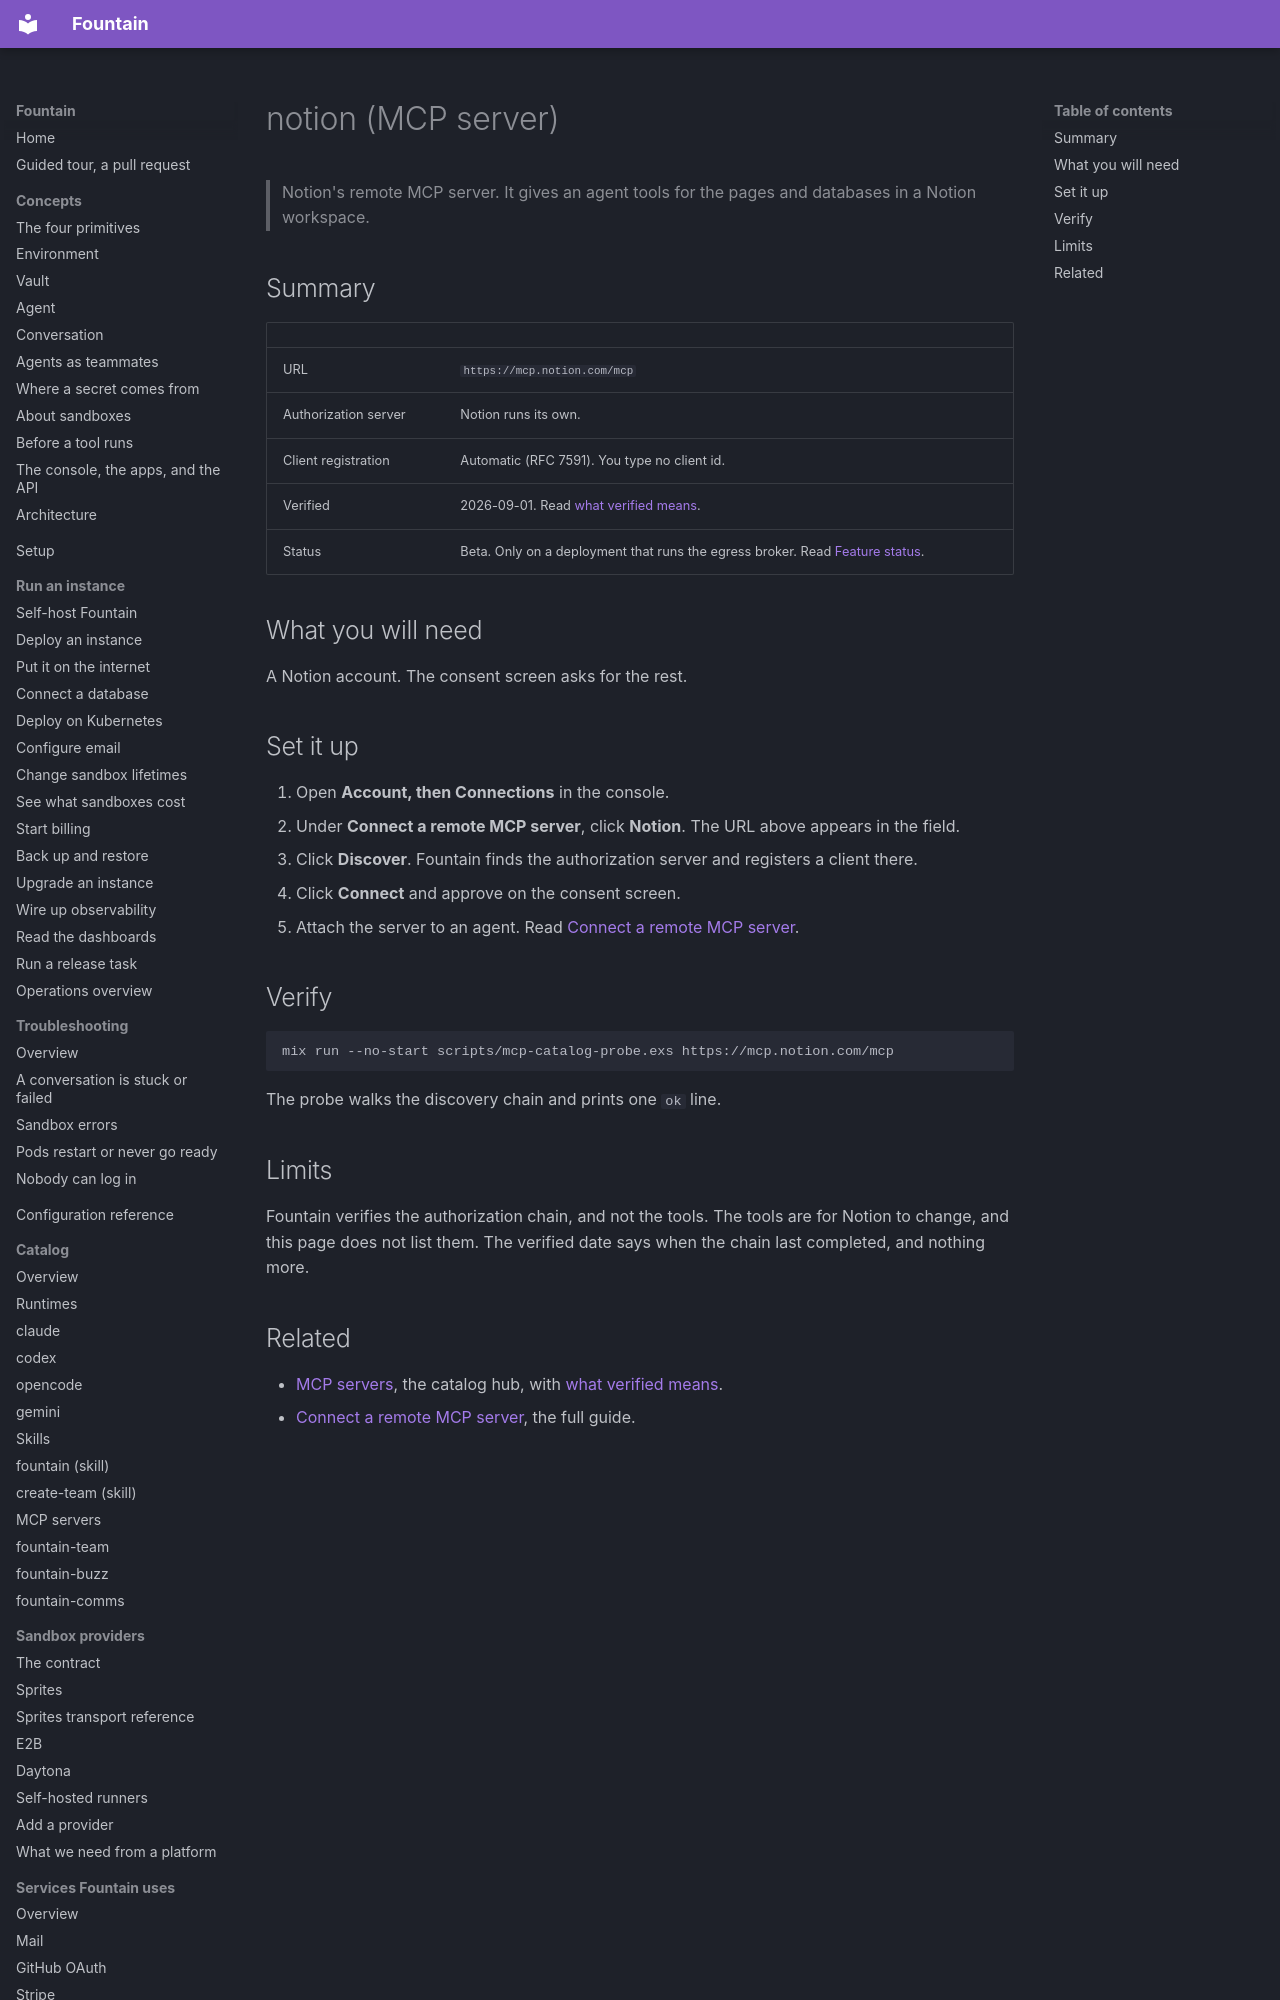

repository: BinaryBourbon/fountain · page: catalog/mcp-servers/notion/index.html · generator: mkdocs

# notion (MCP server)

> Notion's remote MCP server. It gives an agent tools for the pages
> and databases in a Notion workspace.

## Summary

| | |
|---|---|
| URL | `https://mcp.notion.com/mcp` |
| Authorization server | Notion runs its own. |
| Client registration | Automatic (RFC 7591). You type no client id. |
| Verified | 2026-09-01. Read [what verified means](index.md#what-verified-means). |
| Status | Beta. Only on a deployment that runs the egress broker. Read [Feature status](../../reference/feature-status.md). |

## What you will need

A Notion account. The consent screen asks for the rest.

## Set it up

1. Open **Account, then Connections** in the console.
2. Under **Connect a remote MCP server**, click **Notion**. The URL above
   appears in the field.
3. Click **Discover**. Fountain finds the authorization server and
   registers a client there.
4. Click **Connect** and approve on the consent screen.
5. Attach the server to an agent. Read
   [Connect a remote MCP server](../../guides/connect/remote-mcp-server.md).
